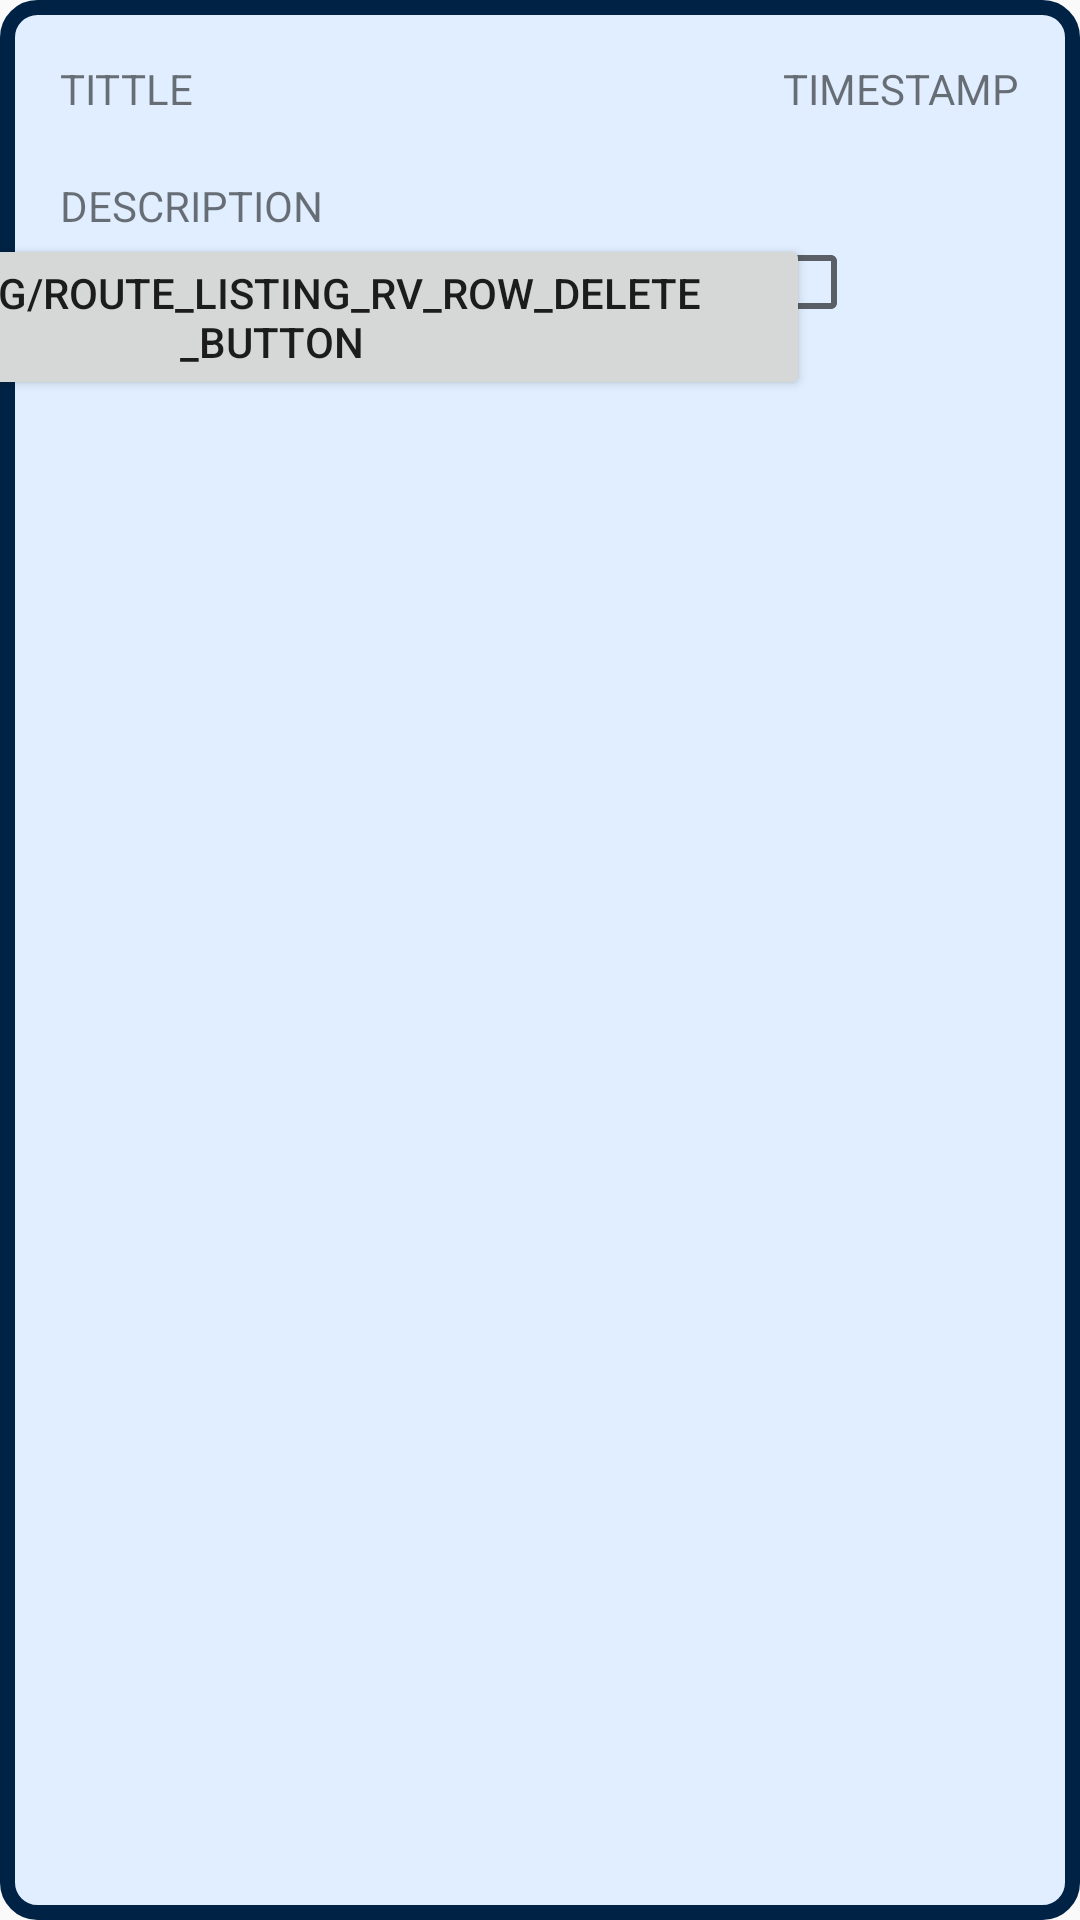

Reconstruct the res/layout file that produces this screen, plus the resources it refers to.
<!-- AndroidManifest.xml: application theme AppTheme -->
<!-- res/layout/route_listing_recycleview_row.xml -->
<?xml version="1.0" encoding="utf-8"?>
<androidx.constraintlayout.widget.ConstraintLayout xmlns:android="http://schemas.android.com/apk/res/android"
    xmlns:app="http://schemas.android.com/apk/res-auto"
    xmlns:tools="http://schemas.android.com/tools"
    android:background="@drawable/border_for_recyclerview_item"
    android:layout_width="match_parent"
    android:layout_height="wrap_content">

    <TextView
        android:id="@+id/route_listing_rv_row_title_tv"
        android:layout_width="wrap_content"
        android:layout_height="wrap_content"
        android:layout_margin="20dp"
        android:text="TITTLE"
        app:layout_constraintStart_toStartOf="parent"
        app:layout_constraintTop_toTopOf="parent" />

    <TextView
        android:id="@+id/route_listing_rv_row_description_tv"
        android:layout_width="match_parent"
        android:layout_height="wrap_content"
        android:layout_margin="20dp"
        android:text="DESCRIPTION"
        app:layout_constraintStart_toStartOf="parent"
        app:layout_constraintTop_toBottomOf="@id/route_listing_rv_row_title_tv" />

    <TextView
        android:id="@+id/route_listing_rv_row_time_tv"
        android:layout_width="wrap_content"
        android:layout_height="wrap_content"
        android:layout_margin="20dp"
        android:text="TIMESTAMP"
        app:layout_constraintEnd_toEndOf="parent"
        app:layout_constraintTop_toTopOf="parent" />

    <Button
        android:id="@+id/route_listing_rv_row_delete_button"
        android:layout_width="wrap_content"
        android:layout_height="wrap_content"
        android:text="@string/route_listing_rv_row_delete_button"
        app:layout_constraintStart_toStartOf="parent"
        app:layout_constraintTop_toBottomOf="@id/route_listing_rv_row_description_tv"
        app:layout_constraintEnd_toEndOf="@id/route_listing_rv_row_vertical_guideline"/>

    <androidx.constraintlayout.widget.Guideline
        android:id="@+id/route_listing_rv_row_vertical_guideline"
        android:layout_width="wrap_content"
        android:layout_height="wrap_content"
        android:orientation="vertical"
        app:layout_constraintGuide_percent="0.5" />

    <CheckBox
        android:layout_width="wrap_content"
        android:layout_height="wrap_content"
        android:id="@+id/route_listing_row_check_box"
        app:layout_constraintTop_toBottomOf="@id/route_listing_rv_row_description_tv"
        app:layout_constraintEnd_toEndOf="parent"
        app:layout_constraintStart_toEndOf="@id/route_listing_rv_row_vertical_guideline"/>

</androidx.constraintlayout.widget.ConstraintLayout>
<!-- resources referenced by this layout -->
<resources>
  <!-- drawable border_for_recyclerview_item (drawable) -->
  <?xml version="1.0" encoding="utf-8"?>
  <shape xmlns:android="http://schemas.android.com/apk/res/android" android:shape="rectangle">
      <corners android:radius="10dp"/>
      <solid android:color="@color/colorRvItemBg"/>
      <stroke android:width="5dp" android:color="@color/colorRvItemBorder"/>
  </shape>
  <style name="AppTheme" parent="Theme.AppCompat.DayNight.NoActionBar">
          
          <item name="colorPrimary">@color/colorPrimary</item>
          <item name="colorPrimaryDark">@color/colorPrimaryDark</item>
          <item name="colorAccent">@color/colorAccent</item>
      </style>
  <color name="colorRvItemBg">#e0eeff</color>
  <color name="colorRvItemBorder">#002244</color>
  <color name="colorPrimary">#008577</color>
  <color name="colorPrimaryDark">#00574B</color>
  <color name="colorAccent">#D81B60</color>
</resources>
